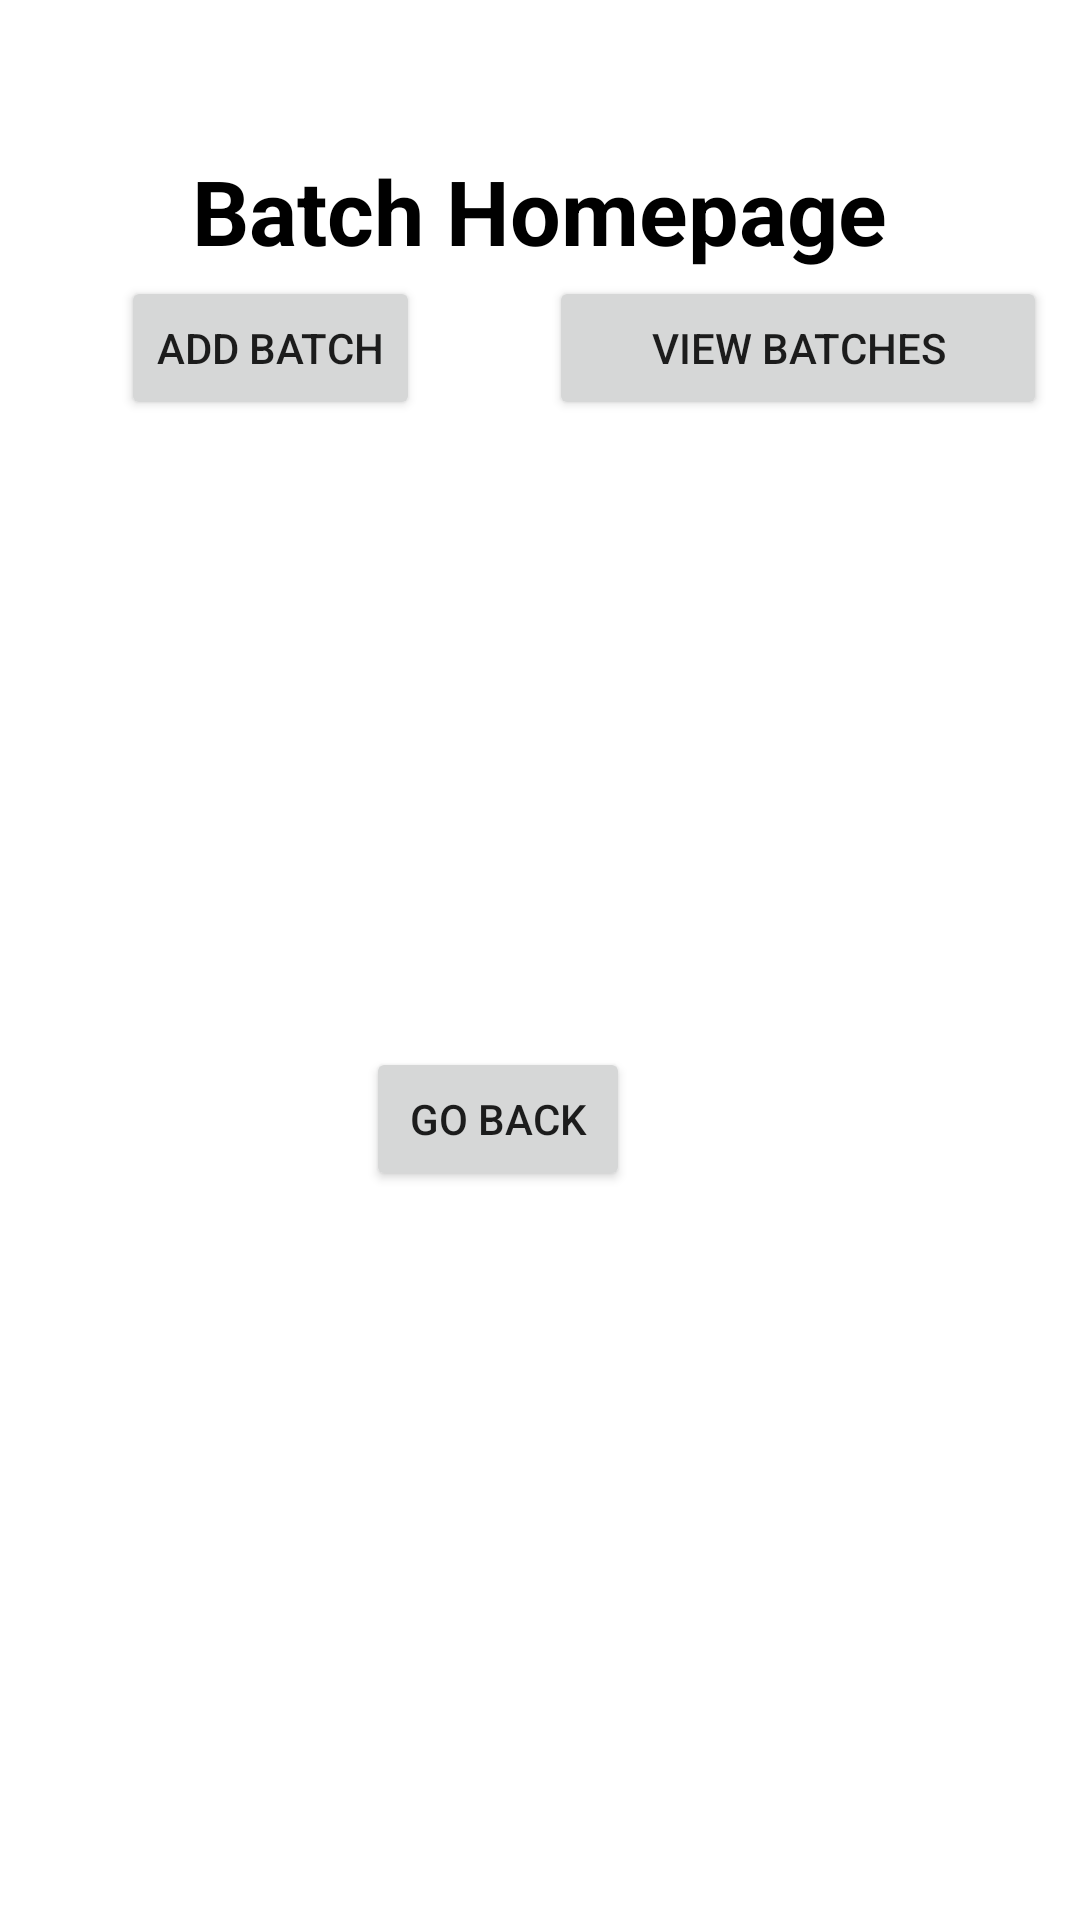

Produce the Android XML layout that renders to this screen, including the resource entries it uses.
<!-- AndroidManifest.xml: application theme Theme.CB007428_EEA2 -->
<!-- res/layout/activity_batch.xml -->
<?xml version="1.0" encoding="utf-8"?>
<RelativeLayout xmlns:android="http://schemas.android.com/apk/res/android"
    xmlns:app="http://schemas.android.com/apk/res-auto"
    xmlns:tools="http://schemas.android.com/tools"
    android:layout_width="match_parent"
    android:layout_height="match_parent"
    android:background="@drawable/bg"
    tools:context=".BatchActivity">

    <TextView
        android:id="@+id/batch_text"
        android:layout_centerHorizontal="true"
        android:layout_marginTop="50dp"
        android:text="Batch Homepage"
        android:textSize="30sp"
        android:textStyle="bold"
        android:textColor="@color/black"
        android:layout_width="wrap_content"
        android:layout_height="wrap_content"
        />

    <Button
        android:id="@+id/add_Batch"
        android:layout_width="wrap_content"
        android:layout_height="wrap_content"
        android:layout_alignParentEnd="true"
        android:layout_alignParentBottom="true"
        android:layout_marginLeft="10dp"
        android:layout_marginEnd="220dp"
        android:layout_marginBottom="500dp"
        android:text="Add Batch" />

    <Button
        android:id="@+id/view_Batches"
        android:layout_width="166dp"
        android:layout_height="wrap_content"
        android:layout_alignParentEnd="true"
        android:layout_alignParentBottom="true"
        android:layout_marginEnd="11dp"
        android:layout_marginRight="9dp"
        android:layout_marginBottom="500dp"
        android:text="View Batches" />

    <Button
        android:id="@+id/go_back_batch"
        android:layout_width="wrap_content"
        android:layout_height="wrap_content"
        android:layout_alignParentEnd="true"
        android:layout_alignParentBottom="true"
        android:layout_centerHorizontal="true"
        android:layout_marginEnd="150dp"
        android:layout_marginRight="9dp"
        android:layout_marginBottom="243dp"
        android:text="Go Back" />

</RelativeLayout>
<!-- resources referenced by this layout -->
<resources>
  <style name="Theme.CB007428_EEA2" parent="Theme.MaterialComponents.DayNight.DarkActionBar">
          
          <item name="colorPrimary">@color/purple_500</item>
          <item name="colorPrimaryVariant">@color/purple_700</item>
          <item name="colorOnPrimary">@color/white</item>
          
          <item name="colorSecondary">@color/teal_200</item>
          <item name="colorSecondaryVariant">@color/teal_700</item>
          <item name="colorOnSecondary">@color/black</item>
          
          <item name="android:statusBarColor" tools:targetApi="l">?attr/colorPrimaryVariant</item>
          
      </style>
  <!-- not gathered from this repository: default colours our renderer supplied (Android Studio template values) -->
  <color name="purple_500">#FF6200EE</color>
  <color name="purple_700">#FF3700B3</color>
  <color name="teal_200">#FF03DAC5</color>
  <color name="teal_700">#FF018786</color>
  <color name="black">#FF000000</color>
  <color name="white">#FFFFFFFF</color>
</resources>
